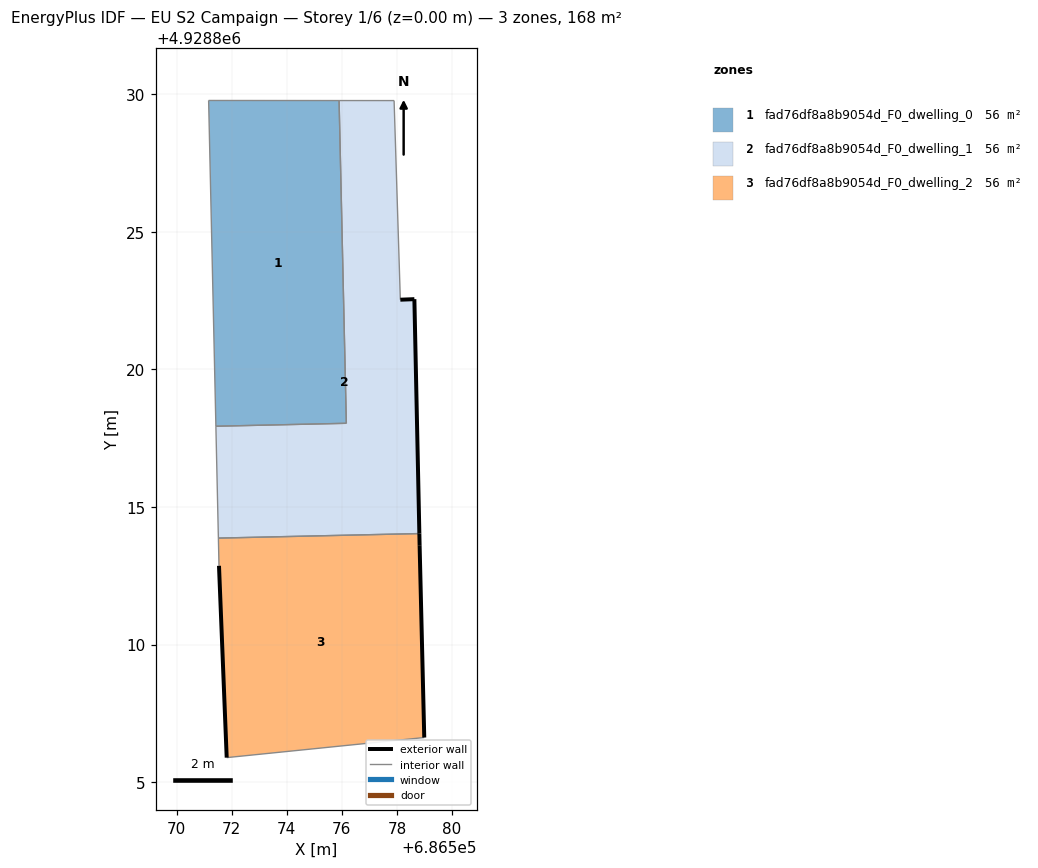
=== STOREY PLAN SPEC (per zone: floor XY polygon, exterior-wall plan segments, windows/doors) ===
zone 1: fad76df8a8b9054d_F0_dwelling_0  (55.9 m²)
  floor: (686576.16, 4928818.04) (686575.90, 4928829.77) (686571.16, 4928829.77) (686571.42, 4928817.93)
  interior walls: 4
zone 2: fad76df8a8b9054d_F0_dwelling_1  (55.9 m²)
  floor: (686578.81, 4928814.03) (686578.63, 4928822.55) (686578.12, 4928822.53) (686577.90, 4928829.77) (686575.90, 4928829.77) (686576.16, 4928818.04) (686571.42, 4928817.93) (686571.51, 4928813.87)
  exterior wall: (686578.12, 4928822.53) – (686578.63, 4928822.55)  [0.5 m]
  exterior wall: (686578.63, 4928822.55) – (686578.81, 4928814.03)  [8.5 m]
  interior walls: 6
zone 3: fad76df8a8b9054d_F0_dwelling_2  (55.9 m²)
  floor: (686578.99, 4928806.62) (686578.82, 4928813.61) (686578.81, 4928814.03) (686571.51, 4928813.87) (686571.53, 4928812.86) (686571.81, 4928805.89)
  exterior wall: (686578.81, 4928814.03) – (686578.82, 4928813.61)  [0.4 m]
  exterior wall: (686578.82, 4928813.61) – (686578.99, 4928806.62)  [7.0 m]
  exterior wall: (686571.81, 4928805.89) – (686571.53, 4928812.86)  [7.0 m]
  interior walls: 3

=== DERIVED (storey summary) ===
Building: EU S2 Campaign
Storey: 1 of 6  (floor level z = 0.00 m)
Storey gross floor area: 167.6 m²
Zones on this storey: 3
  - fad76df8a8b9054d_F0_dwelling_0: floor 55.9 m²
  - fad76df8a8b9054d_F0_dwelling_1: floor 55.9 m²; exterior wall 9.0 m (27.1 m²); WWR 0.0%
  - fad76df8a8b9054d_F0_dwelling_2: floor 55.9 m²; exterior wall 14.4 m (43.2 m²); WWR 0.0%
Zone adjacency (shared interzone walls):
  - fad76df8a8b9054d_F0_dwelling_0 ↔ fad76df8a8b9054d_F0_dwelling_1
  - fad76df8a8b9054d_F0_dwelling_1 ↔ fad76df8a8b9054d_F0_dwelling_2